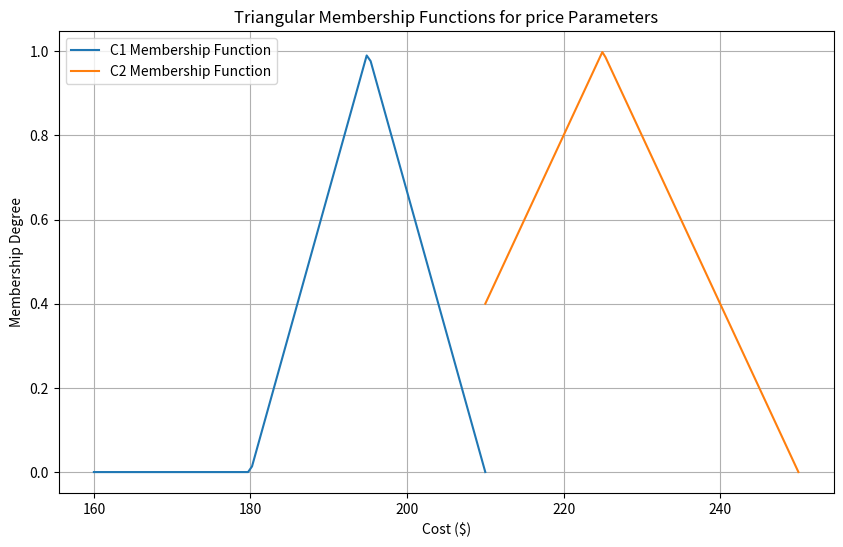

Generate this figure with matplotlib: (Note: this script raises an exception after producing the figure.)
# -*- coding: utf-8 -*-
"""Ci_CODE

Automatically generated by Colab.

Original file is located at
    https://colab.research.google.com/<link-removed>
"""

import math
import random
import numpy as np
import matplotlib.pyplot as plt

def triangular_membership(x, min_val, peak_val, max_val):
    y = np.zeros_like(x)
    mask_left = np.logical_and(x >= min_val, x <= peak_val)
    mask_right = np.logical_and(x >= peak_val, x <= max_val)
    y[mask_left] = (x[mask_left] - min_val) / (peak_val - min_val)
    y[mask_right] = (max_val - x[mask_right]) / (max_val - peak_val)
    return np.clip(y, 0, 1)

# Define the range of values for the cost
x_C1 = np.linspace(160, 210, 100)
x_C2 = np.linspace(210, 250, 100)

# Parameters for the triangular membership functions for C1
C1_min = 180  # a
C1_peak = 195  # b
C1_max = 210  # c

# Parameters for the triangular membership functions for C2
C2_min = 200  # a
C2_peak = 225  # b
C2_max = 250  # c

# Calculate membership degrees for C1 and C2
membership_C1 = triangular_membership(x_C1, C1_min, C1_peak, C1_max)
membership_C2 = triangular_membership(x_C2, C2_min, C2_peak, C2_max)

# Plot the triangular membership functions
plt.figure(figsize=(10, 6))
plt.plot(x_C1, membership_C1, label='C1 Membership Function')
plt.plot(x_C2, membership_C2, label='C2 Membership Function')
plt.xlabel('Cost ($)')
plt.ylabel('Membership Degree')
plt.title('Triangular Membership Functions for price Parameters')
plt.legend()
plt.grid(True)
plt.show()

# Alpha cut and defuzzification
alpha_cut = 0.5
# Generate random numbers for r1 and r2
r1_C1 = np.random.uniform(C1_min, C1_max)
r1_C2 = np.random.uniform(C2_min, C2_max)
r2 = np.random.uniform(0, 1)

# Defuzzification for C1
try:
    if r2 >= alpha_cut:
        difuzzification_value_C1 = r1_C1
        result_C1 = True
    else:
        raise ValueError("Defuzzification  value for C1 is not valid")
except ValueError as ve:
    print(ve)
    result_C1 = False
    difuzzification_value_C1 = None

# Defuzzification for C2
try:
    if r2 >= alpha_cut:
        difuzzification_value_C2 = r1_C2
        result_C2 = True

    else:
        raise ValueError("Defuzzification  value for P2 is not valid")
except ValueError as ve:
    print(ve)
    result_C2 = False
    difuzzification_value_C2 = None



# Perform Monte Carlo simulation
num_simulations = 5
defuzzified_COST1 = []
defuzzified_COST2 = []
alphacuts=[]

for _ in range(num_simulations):
  while True:
    r1_C1 = np.random.uniform(C1_min, C1_max)
    r1_C2 = np.random.uniform(C2_min, C2_max)
    r2 = np.random.uniform(0, 1)
    alpha_cut= np.random.uniform(0,1)



    if alpha_cut <= r2:
        defuzzified_COST1.append(r1_C1)
        defuzzified_COST2.append(r1_C2)
        alphacuts.append(alpha_cut)
        break



print("Result for C1:", result_C1)
print("Defuzzification  Value for C1:", difuzzification_value_C1)
print("Result for C2:", result_C2)
print("Defuzzification  Value for C2:", difuzzification_value_C2)
# Calculate average defuzzified price values
average_defuzzified_COST1 = np.mean(defuzzified_COST1)
average_defuzzified_COST2 = np.mean(defuzzified_COST2)
print("MONTO CARLOS SIMULATION VALUES")

print("list of defuzzified value for COST 1",defuzzified_COST1)

print("-----------------------------------------")

print("Average Defuzzified COST 1 (C1):", average_defuzzified_COST1)

print("-----------------------------------------")

print("list of defuzzified value for CSOT 2",defuzzified_COST2)

print("-----------------------------------------")

print("Average Defuzzified COST 2 (p2):", average_defuzzified_COST2)

print("-----------------------------------------")



print("-----------------------------------------")

print("print list of the alpha cut ",alphacuts)








#Parameters
c1 = 2
c2 = 2
num_particles= 50
iterations = 50
radius = 1000

#Lists
position = []
velocities = []
xBest = []
bounds = [(0, 5000), (0, 8000)]
velocity_bounds = [(-10, 100), (-10, 100)]
num_iterations = 30
optimal = []
bestS1 = []
bestS2 = []
#function to generate random variable for r1, r2
def Generate_random():
    r = random.uniform(0,1)
    return r

#Function to Evaluate fitness
def Evaluate_fitness(s1, s2):
    linear_constraint = s1 + s2 - 10000
    if linear_constraint <= 0:
        penality = 0
    else:
        penality = max(0,linear_constraint)

    obj = -400000+ (difuzzification_value_C1 * s1) + (difuzzification_value_C2 * s2) - (0.01) * (s2**2) - (0.007 * s1 * s2)  - (0.01) * (s2 ** 2)
    return obj-penality

#Function to calculate velocity
def Calculate_velocity(x,oldVelocity,xBest,lBest):
    r1 = Generate_random()
    r2 = Generate_random()
    newVelocity = oldVelocity + c1 * r1 * (xBest-x) + c2 * r2 * (lBest-x)
    return newVelocity

#Function to calculate distance between two particles
def Calculate_distance(s1,s2):
    distance = math.dist(s1,s2)
    return distance

#Function to calculate local best
def Calculate_lBest(particles,target,indexOfTarget):
    lBest = xBest[indexOfTarget]
    for i in range(num_particles):
        distance = Calculate_distance(target,particles[i])
        if distance <= radius:
            lBest = max(lBest,xBest[i])

    return lBest

#************************************************************************************************************************
#Generate position
# for _ in range(num_particles):
#     random_row = [random.uniform(bound[0], bound[1]) for bound in bounds]                                                                     #random.randint-->generate integers
#     particle_velocity = [random.uniform(velocity_bounds[dim][0], velocity_bounds[dim][1]) for dim in range(len(velocity_bounds))]             #random.unifrom-->generate floating point
#     velocities.append(particle_velocity)
#     position.append(random_row)
#
# #Evaluate fitness and set xBest
# for i in range(num_particles):
#     fitness = Evaluate_fitness(position[i][0],position[i][1])
#     xBest.append(fitness)
#
# bestFitness = max(xBest)

#************************************************************************************************************************
#Iterations
for n in range(num_iterations):
    #Generate position
    for _ in range(num_particles):
        random_row = [random.uniform(bound[0], bound[1]) for bound in bounds]                                                                     #random.randint-->generate integers
        particle_velocity = [random.uniform(velocity_bounds[dim][0], velocity_bounds[dim][1]) for dim in range(len(velocity_bounds))]             #random.unifrom-->generate floating point
        velocities.append(particle_velocity)
        position.append(random_row)

    #Evaluate fitness and set xBest
    for i in range(num_particles):
        fitness = Evaluate_fitness(position[i][0],position[i][1])
        xBest.append(fitness)

    bestFitness = max(xBest)
    best_index = xBest.index(max(xBest))
    s1 = position[best_index][0]
    s2 = position[best_index][1]
    for i in range(iterations):
        for j in range(num_particles):
            #Calculate new position
            position[j][0] += velocities[j][0]
            position[j][1] += velocities[j][1]

            #Check bounds
            if position[j][0] > bounds[0][1]:
                position[j][0] = bounds[0][1]
            if position[j][0] < bounds[0][0]:
                position[j][0] = bounds[0][0]

            if position[j][1] > bounds[1][1]:
                position[j][1] = bounds[1][1]
            if position[j][1] < bounds[1][0]:
                position[j][1] = bounds[1][0]

            #Calculate local best
            lBest = Calculate_lBest(position,position[j],j)

            #Calculate velocity for s1
            velocities[j][0] = Calculate_velocity(position[j][0],velocities[j][0],xBest[j],lBest)
            velocities[j][1] = Calculate_velocity(position[j][0],velocities[j][1],xBest[j],lBest)

            #Evaluate fitness and update xBest
            fitness = Evaluate_fitness(position[j][0],position[j][1])
            xBest[j] = max(xBest[j],fitness)
            if fitness > bestFitness:
                bestFitness = fitness
                s1 = position[j][0]
                s2 = position[j][1]

    optimal.append(bestFitness)
    bestS1.append(s1)
    bestS2.append(s2)
    position.clear()
    velocities.clear()
    xBest.clear()





print(optimal)
print(bestS1)
print(bestS2)
print("****************")
solution = sum(optimal)/len(optimal)
s1 = sum(bestS1)/len(bestS1)
s2 = sum(bestS2)/len(bestS2)
print("Average of average best fitness = ", solution)
print("Average of average S1 = ",s1)
print("Average of average S2 = ",s2)
print("********************")
print("The best solution = ",max(optimal))
best_index = optimal.index(max(optimal))
print("s1 for best solution = ", bestS1[best_index])
print("s2 for best solution = ", bestS2[best_index])